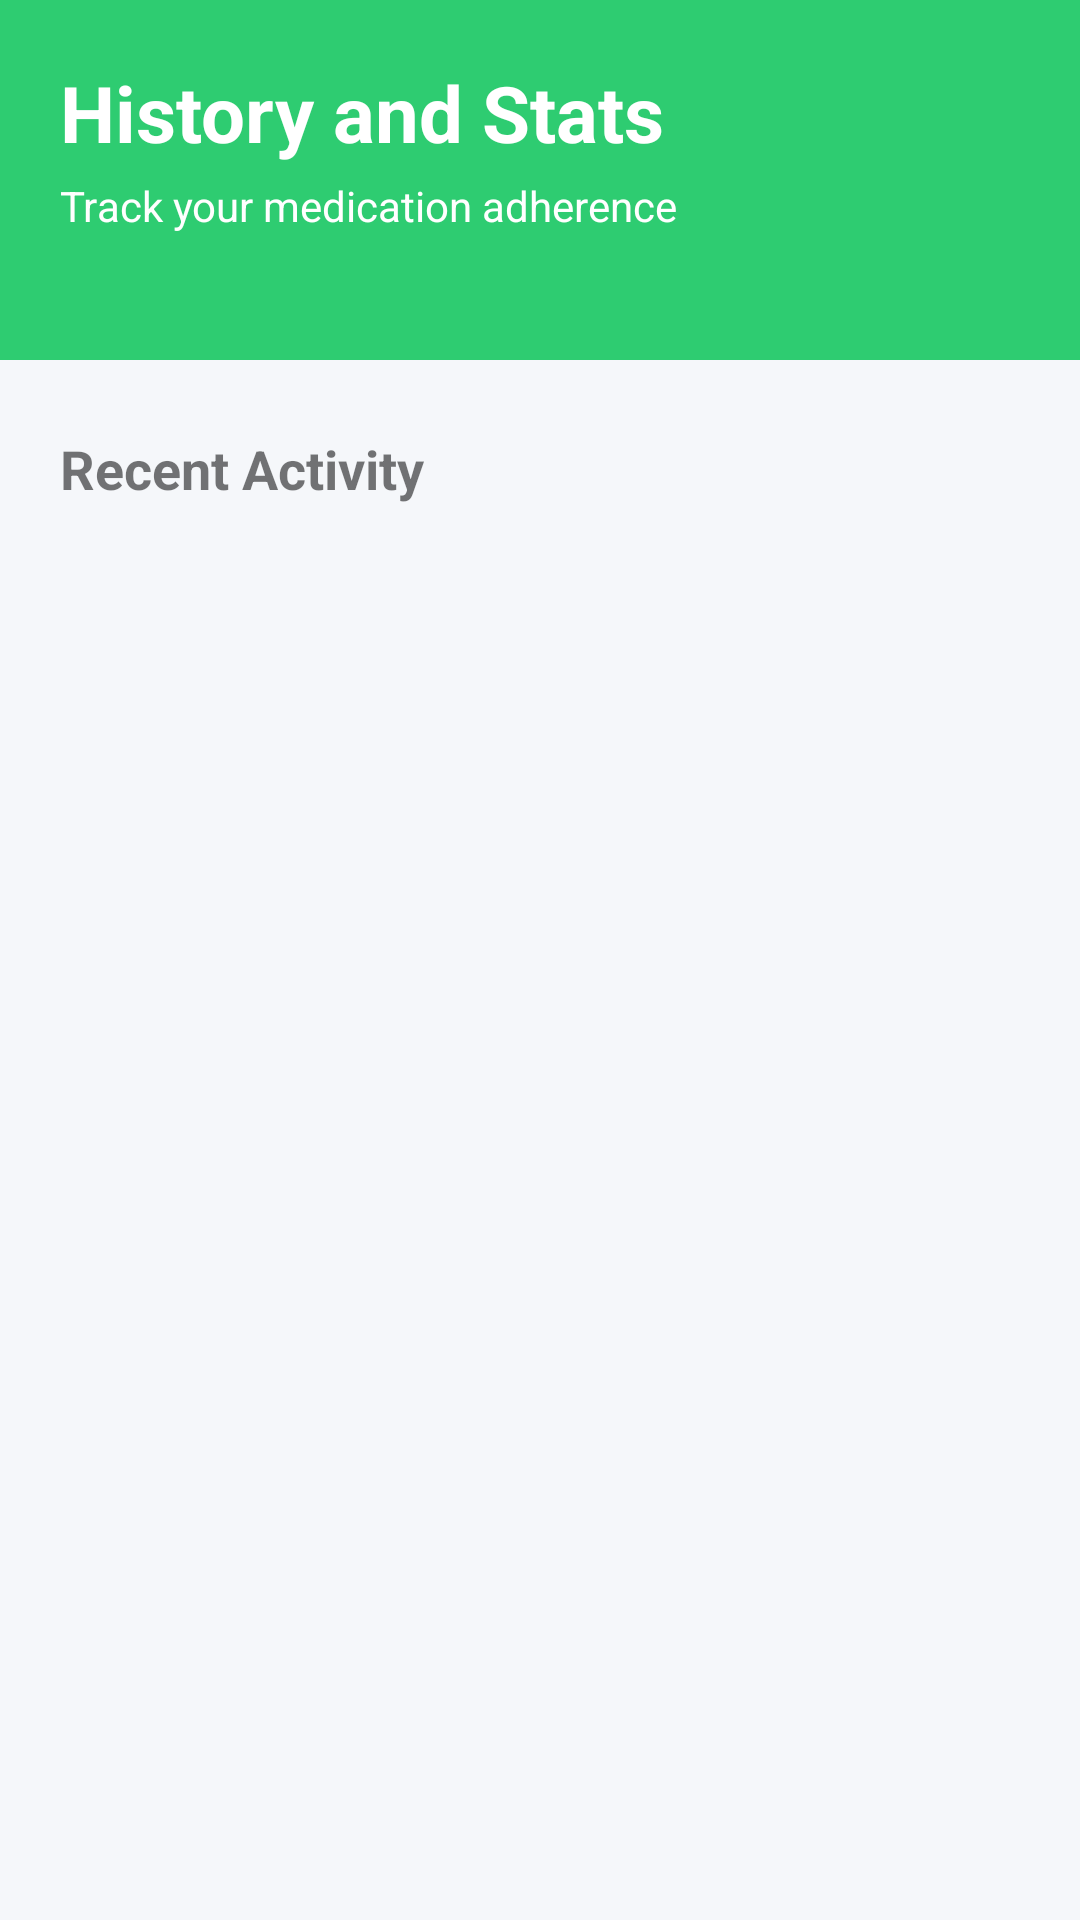

Reconstruct the res/layout file that produces this screen, plus the resources it refers to.
<!-- AndroidManifest.xml: application theme Theme.Time4MedApp -->
<!-- res/layout/activity_history.xml -->
<?xml version="1.0" encoding="utf-8"?>

<androidx.constraintlayout.widget.ConstraintLayout
    xmlns:android="http://schemas.android.com/apk/res/android"
    xmlns:app="http://schemas.android.com/apk/res-auto"
    xmlns:tools="http://schemas.android.com/tools"
    android:layout_width="match_parent"
    android:layout_height="match_parent"
    android:background="#F5F7FA"
    android:fitsSystemWindows="true">

    
    <LinearLayout
        android:id="@+id/headerSection"
        android:layout_width="0dp"
        android:layout_height="120dp"
        android:orientation="vertical"
        android:background="#2ECC71"
        android:padding="20dp"
        app:layout_constraintTop_toTopOf="parent"
        app:layout_constraintStart_toStartOf="parent"
        app:layout_constraintEnd_toEndOf="parent">

        <TextView
            android:layout_width="wrap_content"
            android:layout_height="wrap_content"
            android:text="History and Stats"
            android:textSize="26sp"
            android:textStyle="bold"
            android:textColor="@android:color/white"/>

        <TextView
            android:layout_width="wrap_content"
            android:layout_height="wrap_content"
            android:text="Track your medication adherence"
            android:textSize="14sp"
            android:textColor="@android:color/white"
            android:layout_marginTop="4dp"/>

    </LinearLayout>

    
    <TextView
        android:id="@+id/recentActivityTitle"
        android:layout_width="wrap_content"
        android:layout_height="wrap_content"
        android:text="Recent Activity"
        android:textSize="18sp"
        android:textStyle="bold"
        android:layout_marginStart="20dp"
        android:layout_marginTop="24dp"
        app:layout_constraintTop_toBottomOf="@id/headerSection"
        app:layout_constraintStart_toStartOf="parent"/>

    
    <androidx.recyclerview.widget.RecyclerView
        android:id="@+id/recyclerViewHistory"
        android:layout_width="0dp"
        android:layout_height="0dp"
        android:layout_marginTop="8dp"
        android:paddingStart="16dp"
        android:paddingEnd="16dp"
        app:layout_constraintTop_toBottomOf="@id/recentActivityTitle"
        app:layout_constraintBottom_toBottomOf="parent"
        app:layout_constraintStart_toStartOf="parent"
        app:layout_constraintEnd_toEndOf="parent"/>

</androidx.constraintlayout.widget.ConstraintLayout>
<!-- resources referenced by this layout -->
<resources>
  <style name="Theme.Time4MedApp" parent="Theme.MaterialComponents.DayNight.DarkActionBar">
          
          <item name="colorPrimary">#009688</item>
          <item name="colorPrimaryVariant">@color/teal_200</item>
          <item name="colorOnPrimary">@color/white</item>
          <item name="colorSecondary">@color/teal_200</item>
          <item name="colorOnSecondary">@color/black</item>
          <item name="android:statusBarColor" tools:targetApi="l">?attr/colorPrimaryVariant</item>
      </style>
  <color name="teal_200">#FF03DAC5</color>
  <color name="white">#FFFFFFFF</color>
  <color name="black">#FF000000</color>
</resources>
